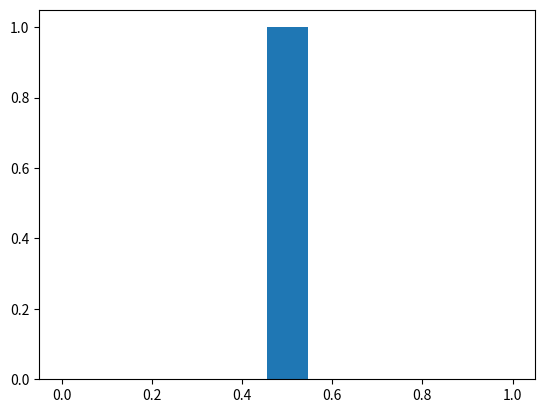

Generate this figure with matplotlib: (Note: this script raises an exception after producing the figure.)
#Hoeffding Inequality
import numpy as np
import matplotlib.pyplot as plt

ncoins = 10
nflips = 1000
iterations = 100000
flip_lambda = lambda ncoins, p, nflips: np.random.binomial(ncoins, .5, size=nflips)
flips = flip_lambda(ncoins, .5, nflips)
# print(flips)
v_1, v_rand, v_min = [np.zeros(iterations), np.zeros(iterations), np.zeros(iterations)]
# print(c_1)

for times in range(iterations):
    c_1 = flips[0]
    c_rand = flips[np.random.randint(1, ncoins)]
    c_min = flips.min()
    v_1[times] = c_1/ncoins
    v_rand[times] = c_rand/ncoins
    v_min[times] = c_min/ncoins

#print(v_min.mean())
# plt.hist(v_rand, bins=11, normed=False, facecolor='green', alpha=0.5)
# plt.show(True)

import matplotlib.mlab as mlab
import matplotlib.pyplot as plt
import scipy.stats as stats

data = [v_1, v_rand, v_min]
titles = ["nu_1", "nu_rands", "nu_mins"]
for i in range(3):
    plt.figure(i)
    # example data
    x = sorted(data[i])  # distribution
    mu = np.mean(x)  # mean of distribution
    sigma = np.std(x)  # standard deviation of distribution

    num_bins = 11
    # the histogram of the data
    weights = np.ones_like(x) / len(x)
    n, bins, patches = plt.hist(x, weights=weights, bins=num_bins, normed=False, facecolor='green', alpha=0.5)
    y = mlab.normpdf(bins, mu, sigma) / num_bins

    plt.plot(bins, y, 'r--')
    plt.xlabel('{}'.format(titles[i]))
    plt.ylabel('Probability')
    plt.title(r'Histogram of {}: $\mu={}$, $\sigma={}$'.format(titles[i],
                                                               round(mu, 2),
                                                               round(sigma, 2)
                                                               )
              )

    # Tweak spacing to prevent clipping of ylabel
    plt.subplots_adjust(left=0.15)
plt.show()
